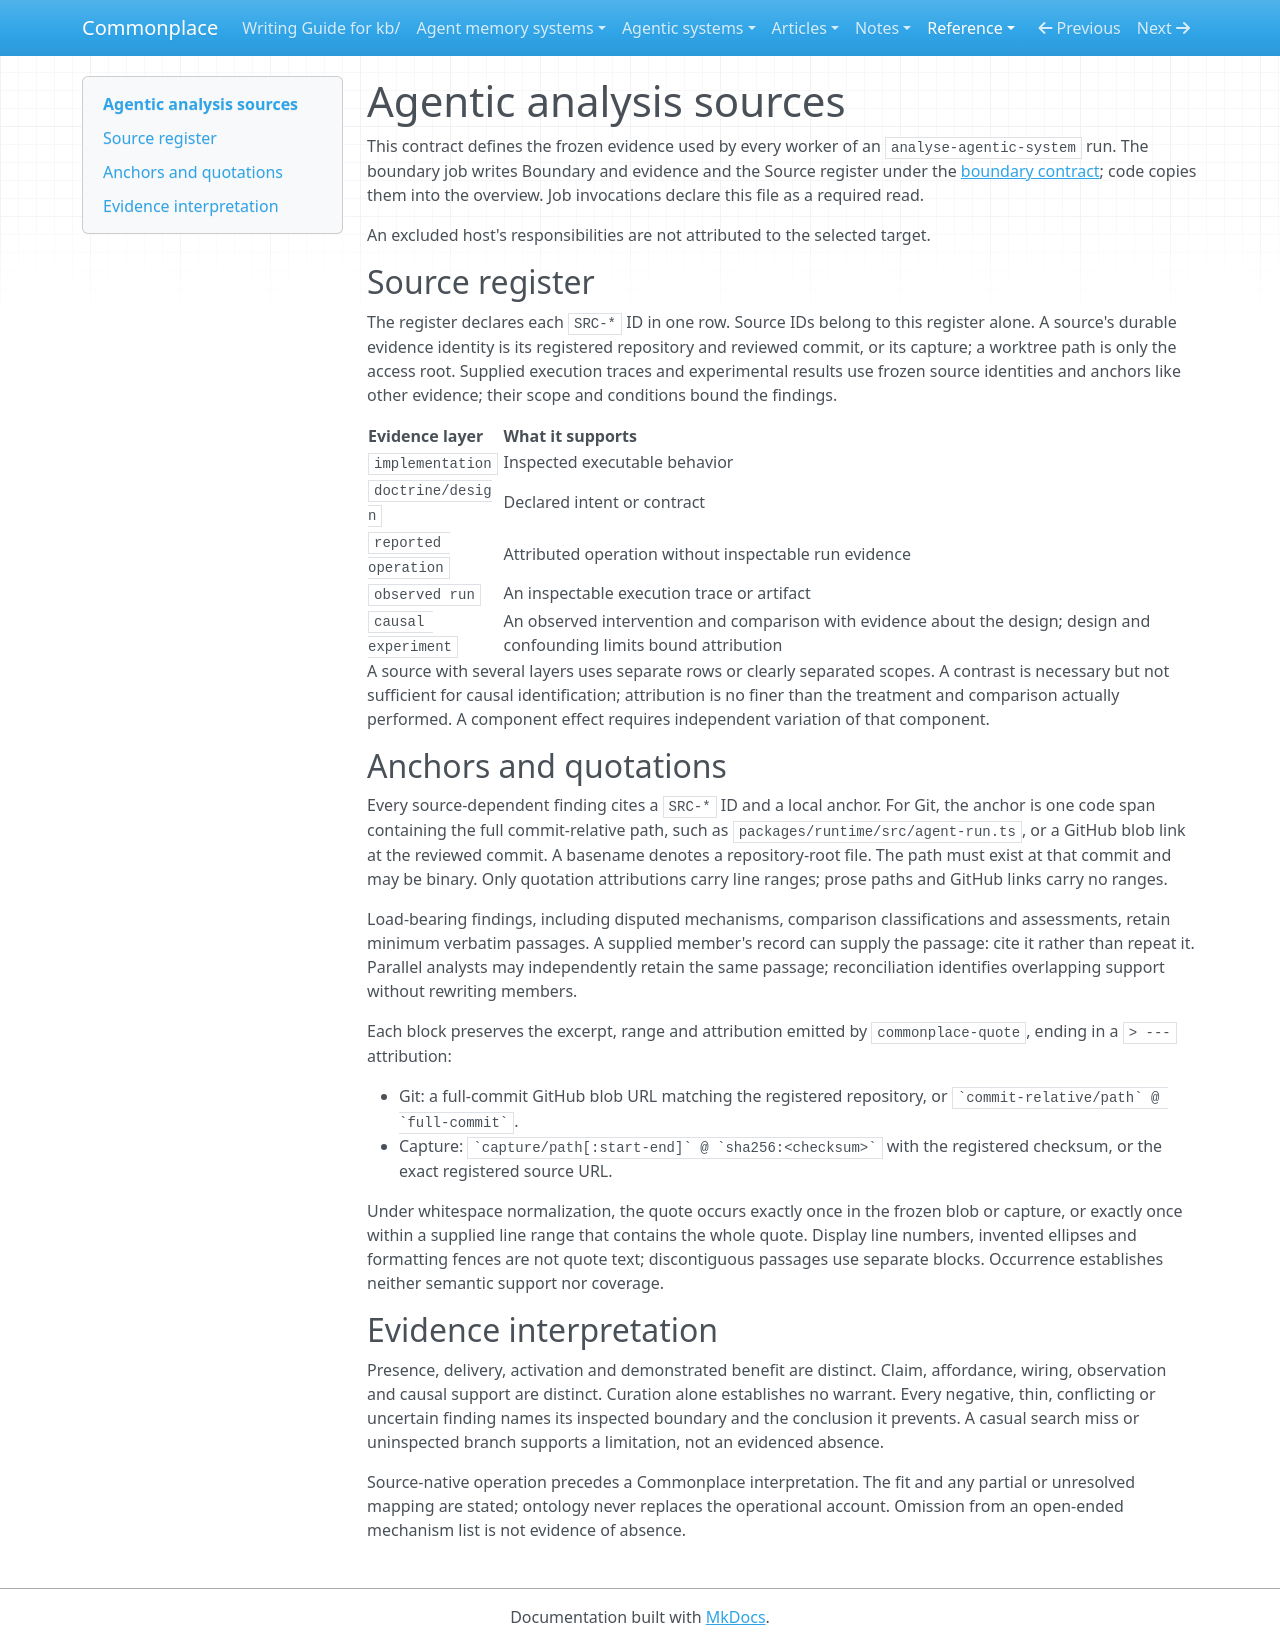

repository: zby/commonplace · page: reference/agentic-analysis-sources/index.html · generator: mkdocs

---
type: types/note.md
description: "Shared evidence contract for agentic analyses: evidence layers, reading the Source register, citation anchors and retained quotations"
---

# Agentic analysis sources

This contract defines the frozen evidence used by every worker of an
`analyse-agentic-system` run. The boundary job writes Boundary and evidence
and the Source register under the
[boundary contract](./agentic-analysis-boundary.md); code copies them into
the overview. Job invocations declare this file as a required read.

An excluded host's responsibilities are not attributed to the selected
target.

## Source register

The register declares each `SRC-*` ID in one row. Source IDs belong to this
register alone. A source's durable evidence identity is its registered
repository and reviewed commit, or its capture; a worktree path is only the
access root. Supplied execution traces and experimental results use frozen
source identities and anchors like other evidence; their scope and
conditions bound the findings.

| Evidence layer | What it supports |
|---|---|
| `implementation` | Inspected executable behavior |
| `doctrine/design` | Declared intent or contract |
| `reported operation` | Attributed operation without inspectable run evidence |
| `observed run` | An inspectable execution trace or artifact |
| `causal experiment` | An observed intervention and comparison with evidence about the design; design and confounding limits bound attribution |

A source with several layers uses separate rows or clearly separated
scopes. A contrast is necessary but not sufficient for causal
identification; attribution is no finer than the treatment and comparison
actually performed. A component effect requires independent variation of
that component.

## Anchors and quotations

Every source-dependent finding cites a `SRC-*` ID and a local anchor. For
Git, the anchor is one code span containing the full commit-relative path,
such as `packages/runtime/src/agent-run.ts`, or a GitHub blob link at the
reviewed commit. A basename denotes a repository-root file. The path must
exist at that commit and may be binary. Only quotation attributions carry
line ranges; prose paths and GitHub links carry no ranges.

Load-bearing findings, including disputed mechanisms, comparison
classifications and assessments, retain minimum verbatim passages. A
supplied member's record can supply the passage: cite it rather than
repeat it. Parallel analysts may independently retain the same passage;
reconciliation identifies overlapping support without rewriting members.

Each block preserves the excerpt, range and attribution emitted by
`commonplace-quote`, ending in a `> ---` attribution:

- Git: a full-commit GitHub blob URL matching the registered repository,
  or `` `commit-relative/path` @ `full-commit` ``.
- Capture: `` `capture/path[:start-end]` @ `sha256:<checksum>` `` with the
  registered checksum, or the exact registered source URL.

Under whitespace normalization, the quote occurs exactly once in the
frozen blob or capture, or exactly once within a supplied line range that
contains the whole quote. Display line numbers, invented ellipses and
formatting fences are not quote text; discontiguous passages use separate
blocks. Occurrence establishes neither semantic support nor coverage.

## Evidence interpretation

Presence, delivery, activation and demonstrated benefit are distinct.
Claim, affordance, wiring, observation and causal support are distinct.
Curation alone establishes no warrant. Every negative, thin, conflicting
or uncertain finding names its inspected boundary and the conclusion it
prevents. A casual search miss or uninspected branch supports a limitation,
not an evidenced absence.

Source-native operation precedes a Commonplace interpretation. The fit and
any partial or unresolved mapping are stated; ontology never replaces the
operational account. Omission from an open-ended mechanism list is not
evidence of absence.
